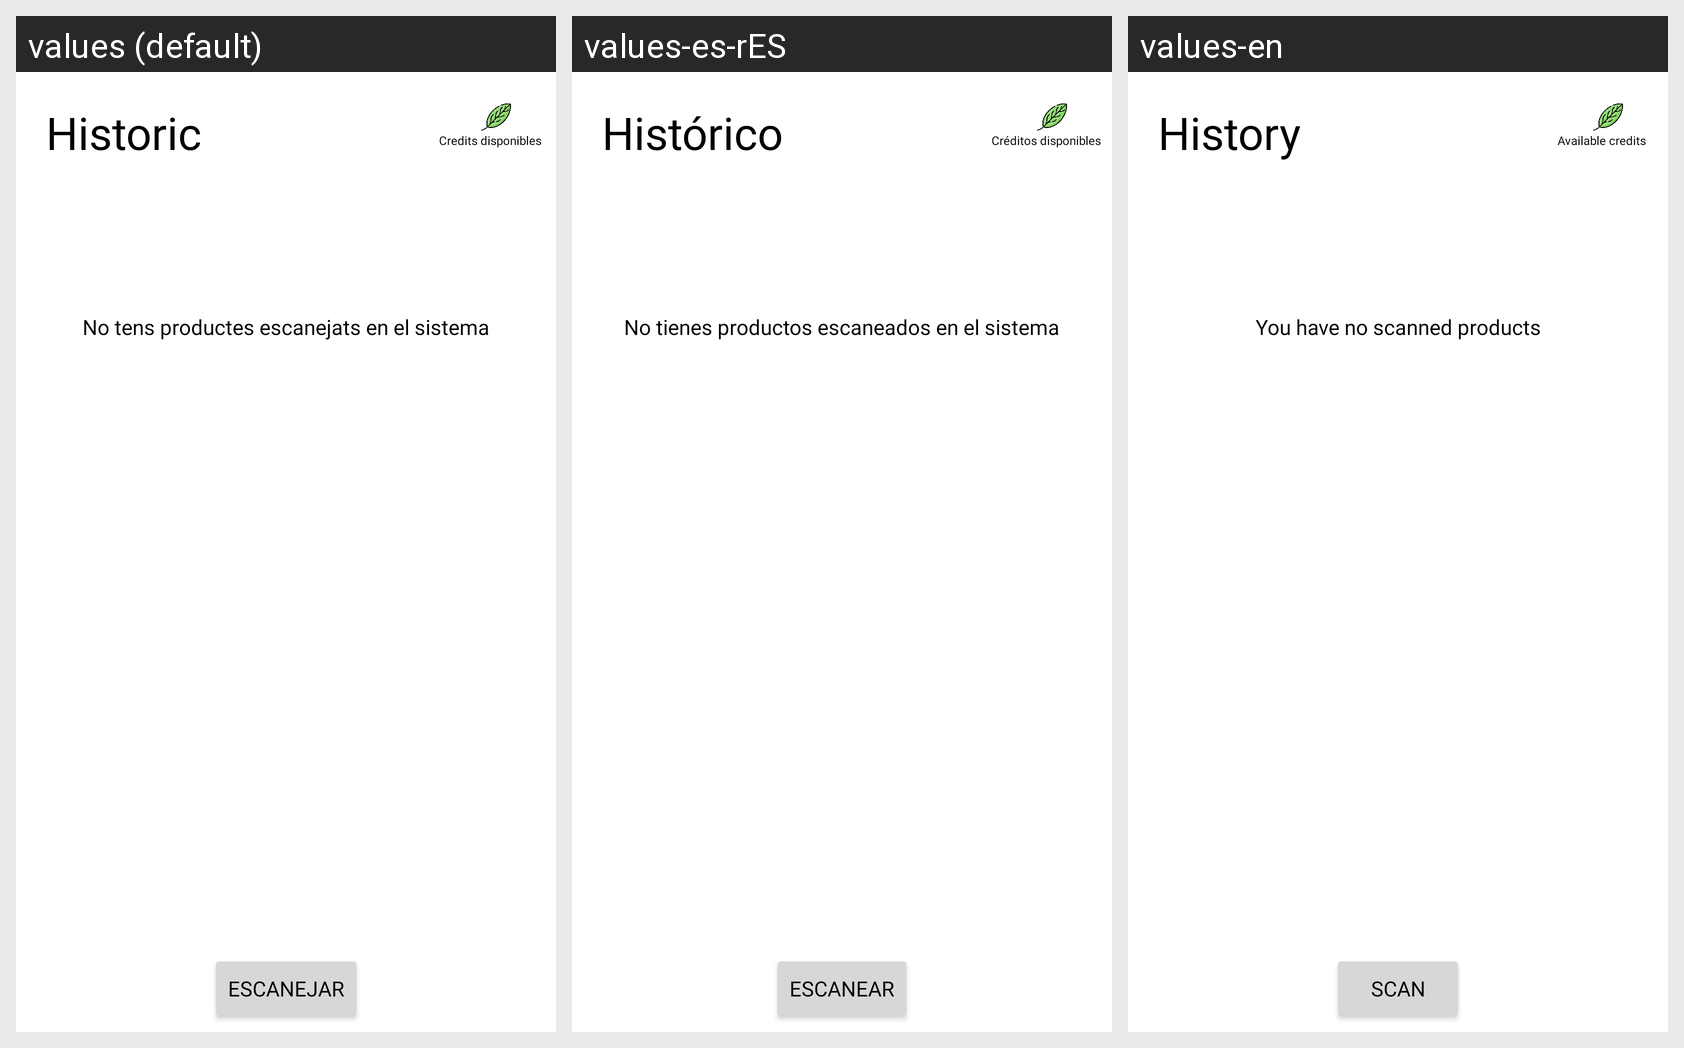

The same Android screen rendered under several of its app's locales, left to right. List the strings drawn on it with the default value and each locale's translation.
Android screen res/layout/fragment_scanner.xml rendered under 3 locales, left to right: values (default), values-es-rES, values-en. Device: Nexus 5 (rendered at 1080×1920; each locale shown at half size, 540×960, under a caption strip naming it); theme Theme.Recolifter.
Strings drawn on this screen, with the default value and each locale's value (text and hints the layout hard-codes, and strings that could not be matched under every locale, appear in the picture but are not listed):

title_history
  values: Historic
  values-es-rES: Histórico
  values-en: History

text_points
  values: Credits disponibles
  values-es-rES: Créditos disponibles
  values-en: Available credits

text_no_scanner_result
  values: No tens productes escanejats en el sistema
  values-es-rES: No tienes productos escaneados en el sistema
  values-en: You have no scanned products

button_scan
  values: ESCANEJAR
  values-es-rES: ESCANEAR
  values-en: SCAN
